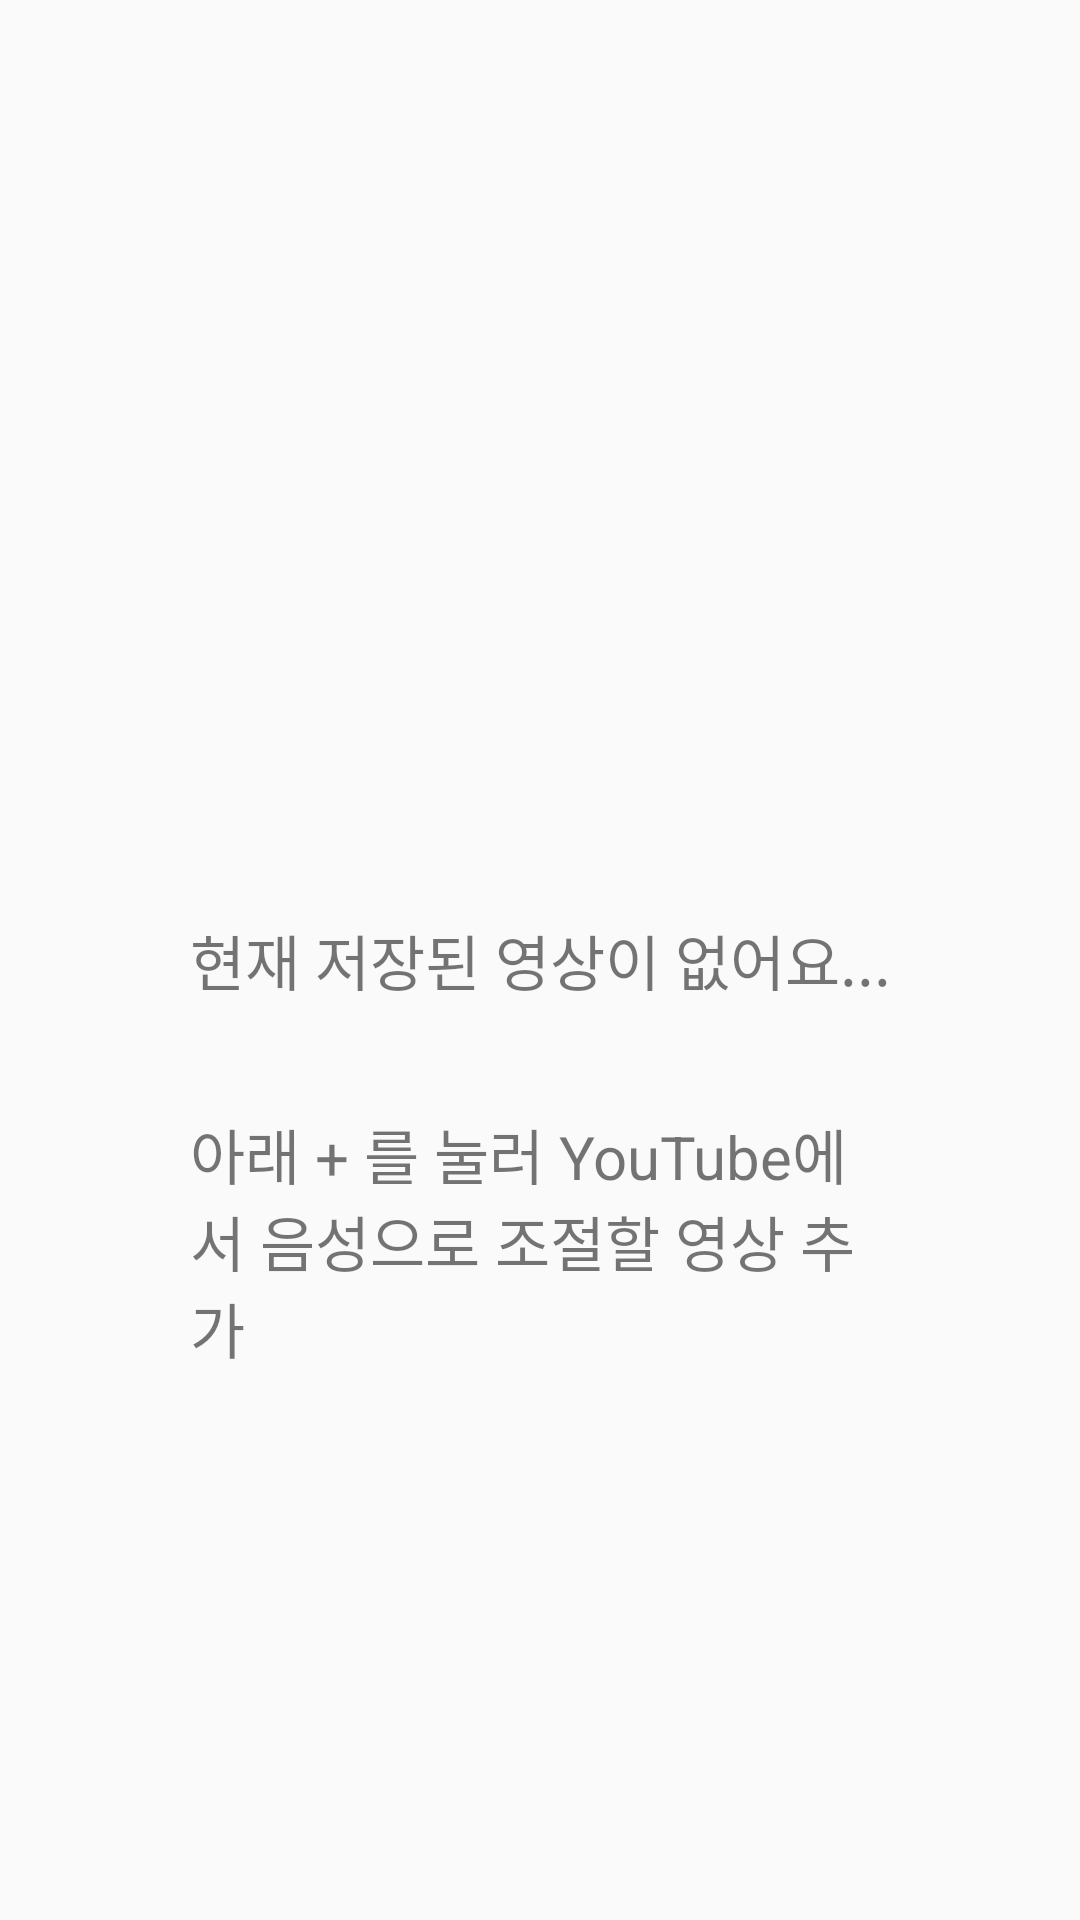

The Android layout XML behind this screen, and the referenced resources:
<!-- AndroidManifest.xml: application theme AppTheme -->
<!-- res/layout/fragment_video_empty.xml -->
<?xml version="1.0" encoding="utf-8"?>
<androidx.constraintlayout.widget.ConstraintLayout xmlns:android="http://schemas.android.com/apk/res/android"
    xmlns:app="http://schemas.android.com/apk/res-auto"
    xmlns:tools="http://schemas.android.com/tools"
    android:layout_width="match_parent"
    android:layout_height="match_parent"
    android:orientation="vertical"
    tools:context=".VideoEmptyFragment">

    <TextView
        android:id="@+id/textView"
        android:layout_width="wrap_content"
        android:layout_height="wrap_content"
        android:text="현재 저장된 영상이 없어요..."
        android:textSize="20sp"
        app:layout_constraintBottom_toBottomOf="parent"
        app:layout_constraintEnd_toEndOf="parent"
        app:layout_constraintStart_toStartOf="parent"
        app:layout_constraintTop_toTopOf="parent" />

    <TextView
        android:id="@+id/textView2"
        android:layout_width="wrap_content"
        android:layout_height="wrap_content"
        android:ems="10"
        android:text="아래 + 를 눌러 YouTube에서 음성으로 조절할 영상 추가"
        android:textSize="20sp"
        app:layout_constraintBottom_toBottomOf="parent"
        app:layout_constraintEnd_toEndOf="parent"
        app:layout_constraintHorizontal_bias="0.514"
        app:layout_constraintStart_toStartOf="parent"
        app:layout_constraintTop_toBottomOf="@+id/textView"
        app:layout_constraintVertical_bias="0.162" />

    <ImageButton
        android:id="@+id/plusVideoButton"
        android:layout_width="94dp"
        android:layout_height="90dp"
        android:src="@drawable/ic_plus"
        android:background="@android:color/transparent"
        android:scaleType="fitXY"
        app:layout_constraintBottom_toBottomOf="parent"
        app:layout_constraintEnd_toEndOf="parent"
        app:layout_constraintStart_toStartOf="parent"
        app:layout_constraintTop_toBottomOf="@+id/textView2"
        android:contentDescription="plus video button" />

</androidx.constraintlayout.widget.ConstraintLayout>
<!-- resources referenced by this layout -->
<resources>
  <style name="AppTheme" parent="Theme.AppCompat.Light.NoActionBar">
          
          <item name="colorPrimary">@color/colorPrimary</item>
          <item name="colorPrimaryDark">@color/colorPrimaryDark</item>
          <item name="colorAccent">@color/colorAccent</item>
      </style>
  <color name="colorPrimary">#613D30</color>
  <color name="colorPrimaryDark">#000000</color>
  <color name="colorAccent">#613D30</color>
</resources>
